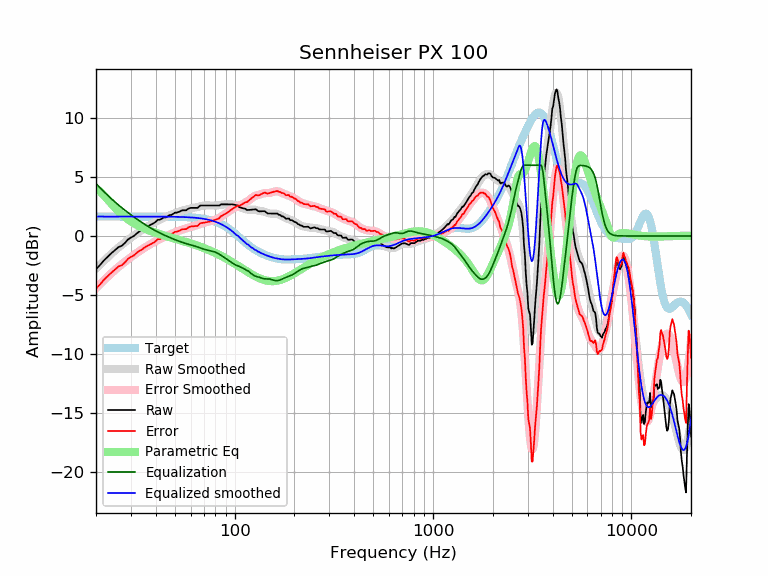

The table this chart was drawn from, first rows:
frequency, raw, error, smoothed, error_smoothed, equalization, parametric_eq, equalized_raw, equalized_smoothed, target
20, -2.82, -4.46, -2.78, -4.43, 4.43, 3.99, 1.62, 1.65, 1.65
21, -2.44, -4.09, -2.43, -4.07, 4.07, 3.75, 1.63, 1.65, 1.65
22, -2.04, -3.69, -2.09, -3.74, 3.74, 3.42, 1.70, 1.65, 1.65
23, -1.73, -3.38, -1.78, -3.42, 3.42, 3.06, 1.69, 1.65, 1.65
24, -1.44, -3.09, -1.48, -3.13, 3.13, 2.71, 1.69, 1.65, 1.65
25, -1.19, -2.84, -1.22, -2.86, 2.86, 2.38, 1.68, 1.65, 1.65
26, -0.94, -2.58, -0.97, -2.62, 2.62, 2.09, 1.68, 1.65, 1.65
27, -0.83, -2.48, -0.74, -2.39, 2.39, 1.83, 1.56, 1.65, 1.65
28, -0.58, -2.23, -0.53, -2.18, 2.18, 1.61, 1.60, 1.65, 1.65
29, -0.30, -1.94, -0.33, -1.98, 1.98, 1.41, 1.69, 1.65, 1.65
30, -0.13, -1.78, -0.15, -1.80, 1.80, 1.24, 1.66, 1.65, 1.65
31, -0.01, -1.65, 0.03, -1.62, 1.62, 1.09, 1.62, 1.65, 1.65
32, 0.20, -1.45, 0.19, -1.46, 1.46, 0.96, 1.65, 1.65, 1.65
33, 0.37, -1.28, 0.35, -1.30, 1.30, 0.84, 1.67, 1.65, 1.65
34, 0.47, -1.17, 0.49, -1.15, 1.15, 0.73, 1.63, 1.65, 1.65
35, 0.64, -1.00, 0.63, -1.02, 1.02, 0.64, 1.66, 1.65, 1.65
36, 0.77, -0.87, 0.76, -0.89, 0.89, 0.55, 1.66, 1.65, 1.65
37, 0.87, -0.77, 0.88, -0.76, 0.76, 0.47, 1.64, 1.64, 1.64
38, 0.97, -0.67, 1.00, -0.65, 0.65, 0.40, 1.62, 1.64, 1.64
39, 1.08, -0.57, 1.11, -0.54, 0.54, 0.33, 1.61, 1.64, 1.64
40, 1.20, -0.44, 1.21, -0.43, 0.43, 0.26, 1.64, 1.64, 1.64
41, 1.38, -0.27, 1.30, -0.34, 0.34, 0.20, 1.71, 1.64, 1.64
42, 1.38, -0.26, 1.39, -0.25, 0.25, 0.15, 1.63, 1.64, 1.64
43, 1.48, -0.16, 1.47, -0.17, 0.17, 0.09, 1.64, 1.64, 1.64
44, 1.58, -0.06, 1.55, -0.09, 0.09, 0.04, 1.67, 1.64, 1.64
45, 1.58, -0.06, 1.62, -0.01, 0.01, -0.01, 1.59, 1.64, 1.64
46, 1.68, 0.04, 1.69, 0.06, -0.06, -0.05, 1.62, 1.64, 1.64
47, 1.78, 0.15, 1.76, 0.12, -0.12, -0.10, 1.66, 1.63, 1.63
48, 1.78, 0.15, 1.82, 0.19, -0.19, -0.15, 1.59, 1.63, 1.63
49, 1.88, 0.25, 1.88, 0.25, -0.25, -0.19, 1.63, 1.63, 1.63
50, 1.98, 0.35, 1.94, 0.31, -0.31, -0.23, 1.67, 1.63, 1.63
51, 1.98, 0.36, 1.99, 0.37, -0.37, -0.27, 1.61, 1.62, 1.62
52, 2.03, 0.41, 2.04, 0.42, -0.42, -0.31, 1.61, 1.62, 1.62
53, 2.08, 0.46, 2.09, 0.47, -0.47, -0.36, 1.61, 1.62, 1.62
54, 2.17, 0.55, 2.13, 0.52, -0.52, -0.40, 1.65, 1.61, 1.61
55, 2.18, 0.57, 2.17, 0.56, -0.56, -0.43, 1.62, 1.61, 1.61
56, 2.18, 0.58, 2.21, 0.61, -0.61, -0.47, 1.57, 1.60, 1.60
57, 2.18, 0.58, 2.25, 0.65, -0.65, -0.51, 1.53, 1.60, 1.60
58, 2.28, 0.69, 2.28, 0.69, -0.69, -0.55, 1.59, 1.59, 1.59
59, 2.35, 0.76, 2.31, 0.72, -0.72, -0.59, 1.62, 1.58, 1.58
60, 2.38, 0.81, 2.33, 0.76, -0.76, -0.63, 1.62, 1.58, 1.58
61, 2.38, 0.81, 2.36, 0.79, -0.79, -0.67, 1.59, 1.57, 1.57
62, 2.38, 0.82, 2.38, 0.82, -0.82, -0.71, 1.56, 1.56, 1.56
63, 2.38, 0.83, 2.41, 0.86, -0.86, -0.75, 1.53, 1.55, 1.55
64, 2.38, 0.84, 2.43, 0.89, -0.89, -0.79, 1.49, 1.54, 1.54
65, 2.38, 0.86, 2.46, 0.93, -0.93, -0.83, 1.45, 1.53, 1.53
66, 2.48, 0.97, 2.49, 0.97, -0.97, -0.87, 1.51, 1.51, 1.51
67, 2.58, 1.08, 2.52, 1.02, -1.02, -0.91, 1.57, 1.50, 1.50
68, 2.58, 1.10, 2.54, 1.06, -1.06, -0.95, 1.53, 1.49, 1.49
69, 2.58, 1.11, 2.56, 1.09, -1.09, -0.99, 1.49, 1.47, 1.47
70, 2.58, 1.13, 2.58, 1.13, -1.13, -1.03, 1.46, 1.45, 1.45
71, 2.58, 1.15, 2.59, 1.15, -1.15, -1.07, 1.43, 1.44, 1.44
72, 2.58, 1.17, 2.59, 1.18, -1.18, -1.11, 1.41, 1.42, 1.42
73, 2.58, 1.19, 2.59, 1.20, -1.20, -1.15, 1.39, 1.40, 1.40
74, 2.58, 1.21, 2.59, 1.22, -1.22, -1.19, 1.37, 1.37, 1.37
75, 2.58, 1.23, 2.59, 1.24, -1.24, -1.23, 1.35, 1.35, 1.35
76, 2.58, 1.26, 2.58, 1.26, -1.26, -1.28, 1.33, 1.32, 1.32
77, 2.58, 1.29, 2.58, 1.28, -1.28, -1.32, 1.30, 1.30, 1.30
78, 2.58, 1.31, 2.58, 1.31, -1.31, -1.36, 1.27, 1.27, 1.27
79, 2.58, 1.34, 2.58, 1.34, -1.34, -1.40, 1.24, 1.24, 1.24
... 553 more rows
